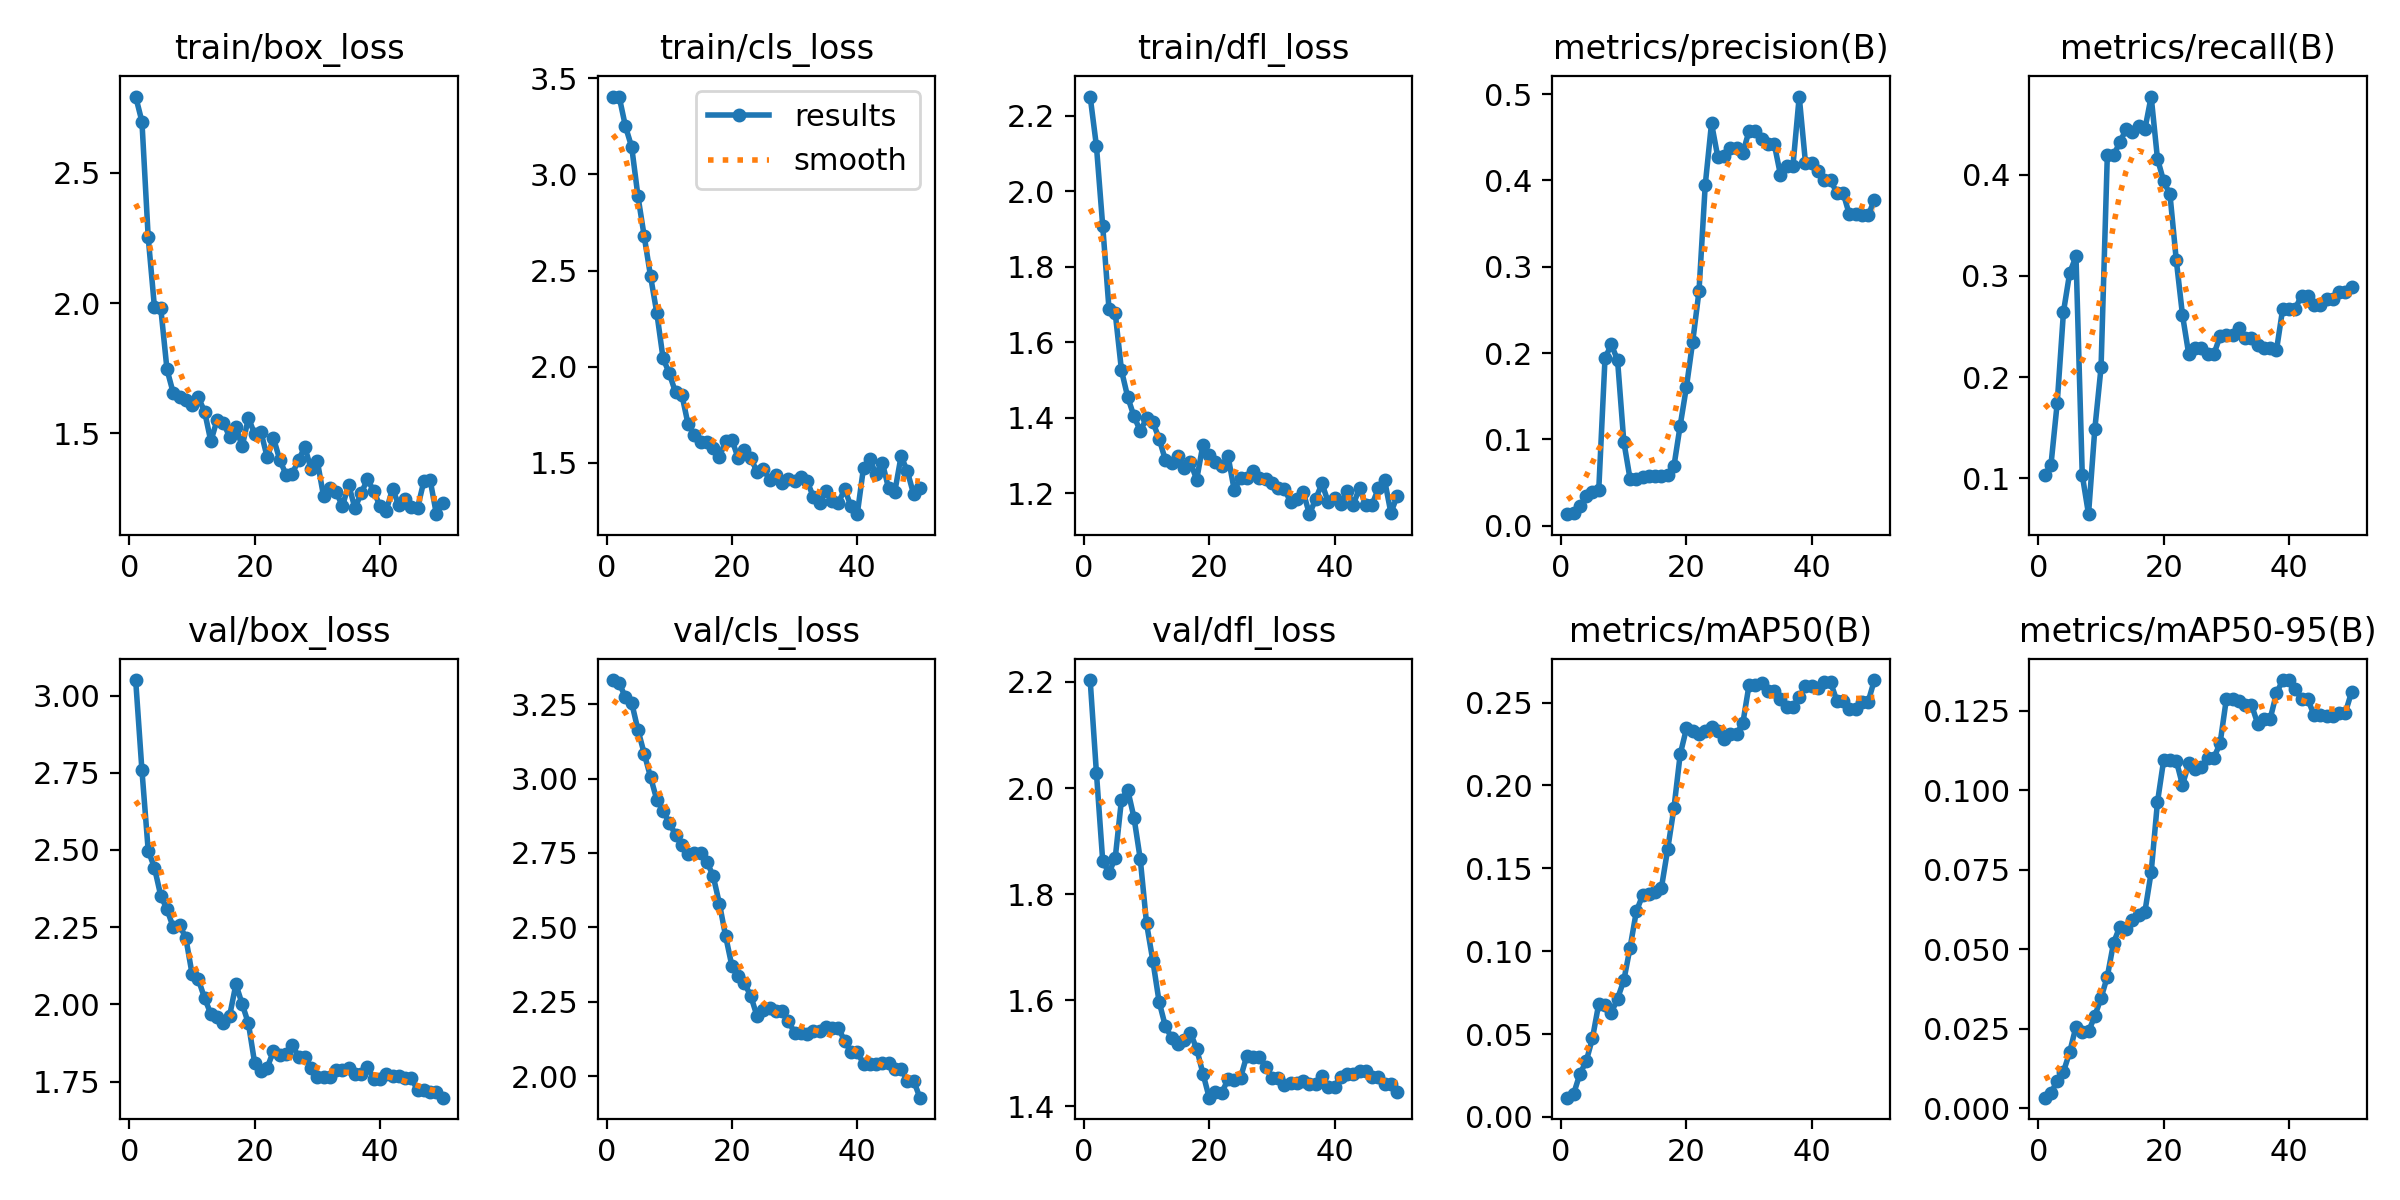

The file beside this chart, header and first rows:
epoch, time, train/box_loss, train/cls_loss, train/dfl_loss, metrics/precision(B), metrics/recall(B), metrics/mAP50(B), metrics/mAP50-95(B), val/box_loss, val/cls_loss, val/dfl_loss, lr/pg0, lr/pg1, lr/pg2
1, 32.94, 2.794, 3.404, 2.25, 0.01333, 0.1032, 0.01157, 0.00335, 3.05, 3.331, 2.204, 2e-05, 2e-05, 2e-05
2, 55.23, 2.697, 3.403, 2.119, 0.01458, 0.1129, 0.01399, 0.00471, 2.758, 3.321, 2.028, 5.8812e-05, 5.8812e-05, 5.8812e-05
3, 77.03, 2.254, 3.249, 1.908, 0.0225, 0.1742, 0.02599, 0.00872, 2.498, 3.272, 1.863, 9.604e-05, 9.604e-05, 9.604e-05
4, 98.66, 1.984, 3.141, 1.689, 0.03417, 0.2645, 0.03356, 0.01149, 2.443, 3.254, 1.84, 0.0001317, 0.0001317, 0.0001317
5, 119.8, 1.982, 2.885, 1.677, 0.03917, 0.3032, 0.04748, 0.0177, 2.352, 3.163, 1.868, 0.0001657, 0.0001657, 0.0001657
6, 141.9, 1.745, 2.677, 1.525, 0.04125, 0.3194, 0.06824, 0.0257, 2.308, 3.084, 1.978, 0.0001982, 0.0001982, 0.0001982
7, 163.4, 1.654, 2.472, 1.454, 0.1939, 0.1032, 0.06734, 0.02385, 2.249, 3.006, 1.996, 0.0002291, 0.0002291, 0.0002291
8, 184.9, 1.638, 2.281, 1.404, 0.21, 0.06452, 0.06273, 0.02415, 2.257, 2.929, 1.944, 0.0002584, 0.0002584, 0.0002584
9, 206.7, 1.627, 2.045, 1.365, 0.192, 0.1484, 0.07136, 0.02899, 2.216, 2.893, 1.866, 0.0002861, 0.0002861, 0.0002861
10, 228.8, 1.607, 1.965, 1.399, 0.09739, 0.2097, 0.08232, 0.03469, 2.099, 2.85, 1.745, 0.0003123, 0.0003123, 0.0003123
11, 250.9, 1.638, 1.866, 1.389, 0.05417, 0.4194, 0.1021, 0.04141, 2.081, 2.812, 1.675, 0.0003368, 0.0003368, 0.0003368
12, 272.1, 1.583, 1.855, 1.345, 0.05417, 0.4194, 0.124, 0.05203, 2.02, 2.775, 1.597, 0.0003598, 0.0003598, 0.0003598
13, 292.7, 1.469, 1.701, 1.288, 0.05583, 0.4323, 0.1337, 0.05712, 1.969, 2.747, 1.551, 0.0003812, 0.0003812, 0.0003812
14, 315.1, 1.552, 1.647, 1.281, 0.0575, 0.4452, 0.1346, 0.05641, 1.959, 2.751, 1.529, 0.000401, 0.000401, 0.000401
15, 337.3, 1.539, 1.608, 1.3, 0.05708, 0.4419, 0.1355, 0.0591, 1.938, 2.749, 1.518, 0.0004192, 0.0004192, 0.0004192
16, 360, 1.486, 1.609, 1.268, 0.05792, 0.4484, 0.1381, 0.06063, 1.963, 2.72, 1.525, 0.0004359, 0.0004359, 0.0004359
17, 383, 1.524, 1.577, 1.282, 0.05911, 0.4452, 0.1614, 0.06181, 2.065, 2.673, 1.538, 0.0004509, 0.0004509, 0.0004509
18, 405.4, 1.449, 1.531, 1.236, 0.06884, 0.4774, 0.1863, 0.07419, 2.001, 2.58, 1.508, 0.0004644, 0.0004644, 0.0004644
19, 428.3, 1.559, 1.615, 1.329, 0.1161, 0.4161, 0.2188, 0.09616, 1.938, 2.47, 1.462, 0.0004763, 0.0004763, 0.0004763
20, 452.4, 1.496, 1.621, 1.302, 0.1608, 0.3936, 0.2344, 0.1095, 1.809, 2.369, 1.416, 0.0004866, 0.0004866, 0.0004866
21, 476.4, 1.505, 1.524, 1.282, 0.2134, 0.3806, 0.2327, 0.1095, 1.785, 2.335, 1.426, 0.0004953, 0.0004953, 0.0004953
22, 500.9, 1.407, 1.565, 1.272, 0.2715, 0.3161, 0.2312, 0.1093, 1.795, 2.312, 1.425, 0.0005024, 0.0005024, 0.0005024
23, 528.5, 1.482, 1.527, 1.299, 0.3948, 0.2613, 0.2329, 0.1016, 1.849, 2.27, 1.451, 0.000508, 0.000508, 0.000508
24, 555, 1.397, 1.453, 1.208, 0.4663, 0.2226, 0.2356, 0.1084, 1.836, 2.202, 1.45, 0.0005119, 0.0005119, 0.0005119
25, 579.6, 1.341, 1.47, 1.24, 0.4273, 0.229, 0.233, 0.1067, 1.839, 2.224, 1.454, 0.0005143, 0.0005143, 0.0005143
26, 601.8, 1.345, 1.414, 1.24, 0.4285, 0.229, 0.2279, 0.1073, 1.869, 2.23, 1.495, 0.0005151, 0.0005151, 0.0005151
27, 623.8, 1.396, 1.438, 1.259, 0.4378, 0.2226, 0.231, 0.1101, 1.83, 2.22, 1.493, 0.0005143, 0.0005143, 0.0005143
28, 646.6, 1.448, 1.395, 1.24, 0.4378, 0.2226, 0.231, 0.1101, 1.83, 2.22, 1.493, 0.0005119, 0.0005119, 0.0005119
29, 669.4, 1.361, 1.419, 1.239, 0.432, 0.2405, 0.2376, 0.1147, 1.795, 2.187, 1.474, 0.000508, 0.000508, 0.000508
30, 690.2, 1.392, 1.407, 1.227, 0.4575, 0.2419, 0.2609, 0.1286, 1.763, 2.145, 1.454, 0.0005024, 0.0005024, 0.0005024
31, 711.3, 1.257, 1.429, 1.213, 0.4575, 0.2419, 0.2609, 0.1286, 1.763, 2.145, 1.454, 0.0004953, 0.0004953, 0.0004953
32, 733.3, 1.291, 1.405, 1.211, 0.4482, 0.2489, 0.2621, 0.1279, 1.764, 2.143, 1.441, 0.0004866, 0.0004866, 0.0004866
33, 754.9, 1.275, 1.324, 1.178, 0.4427, 0.2384, 0.2571, 0.1269, 1.787, 2.153, 1.445, 0.0004763, 0.0004763, 0.0004763
34, 775.7, 1.22, 1.294, 1.185, 0.4427, 0.2384, 0.2571, 0.1269, 1.787, 2.153, 1.445, 0.0004644, 0.0004644, 0.0004644
35, 796.9, 1.302, 1.352, 1.204, 0.4068, 0.2323, 0.2523, 0.1209, 1.793, 2.166, 1.447, 0.000451, 0.000451, 0.000451
36, 816.8, 1.212, 1.303, 1.145, 0.4171, 0.229, 0.2474, 0.1225, 1.775, 2.161, 1.442, 0.0004359, 0.0004359, 0.0004359
37, 837.6, 1.269, 1.294, 1.185, 0.4171, 0.229, 0.2474, 0.1225, 1.775, 2.161, 1.442, 0.0004193, 0.0004193, 0.0004193
38, 859.5, 1.324, 1.363, 1.226, 0.4973, 0.2265, 0.2531, 0.1304, 1.796, 2.119, 1.456, 0.0004011, 0.0004011, 0.0004011
39, 881.7, 1.277, 1.275, 1.177, 0.4203, 0.2677, 0.2601, 0.1346, 1.759, 2.08, 1.437, 0.0003813, 0.0003813, 0.0003813
40, 902.3, 1.221, 1.234, 1.187, 0.4203, 0.2677, 0.2601, 0.1346, 1.759, 2.08, 1.437, 0.0003599, 0.0003599, 0.0003599
41, 924.9, 1.203, 1.476, 1.171, 0.4111, 0.2677, 0.2587, 0.1318, 1.774, 2.042, 1.456, 0.000337, 0.000337, 0.000337
42, 948.4, 1.286, 1.521, 1.207, 0.4005, 0.2807, 0.2623, 0.1286, 1.768, 2.04, 1.461, 0.0003124, 0.0003124, 0.0003124
43, 970.8, 1.224, 1.44, 1.17, 0.4005, 0.2807, 0.2623, 0.1286, 1.768, 2.04, 1.461, 0.0002863, 0.0002863, 0.0002863
44, 992.7, 1.247, 1.502, 1.215, 0.3857, 0.2714, 0.2512, 0.1235, 1.761, 2.043, 1.467, 0.0002586, 0.0002586, 0.0002586
45, 1014, 1.217, 1.368, 1.169, 0.3857, 0.2714, 0.2512, 0.1235, 1.761, 2.043, 1.467, 0.0002293, 0.0002293, 0.0002293
46, 1035, 1.214, 1.351, 1.17, 0.3607, 0.2774, 0.2461, 0.1233, 1.722, 2.023, 1.455, 0.0001984, 0.0001984, 0.0001984
47, 1057, 1.315, 1.536, 1.213, 0.3607, 0.2774, 0.2461, 0.1233, 1.722, 2.023, 1.455, 0.0001659, 0.0001659, 0.0001659
48, 1078, 1.321, 1.456, 1.235, 0.3595, 0.2839, 0.2505, 0.1244, 1.716, 1.985, 1.443, 0.0001319, 0.0001319, 0.0001319
49, 1099, 1.189, 1.337, 1.149, 0.3595, 0.2839, 0.2505, 0.1244, 1.716, 1.985, 1.443, 9.6224e-05, 9.6224e-05, 9.6224e-05
50, 1120, 1.232, 1.372, 1.193, 0.3775, 0.2896, 0.2636, 0.1309, 1.698, 1.928, 1.428, 5.9004e-05, 5.9004e-05, 5.9004e-05
